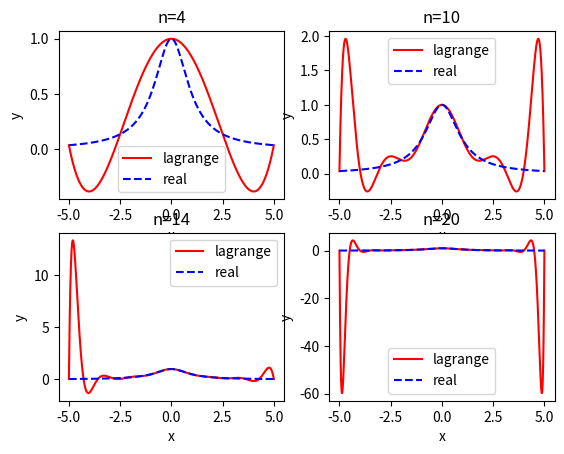
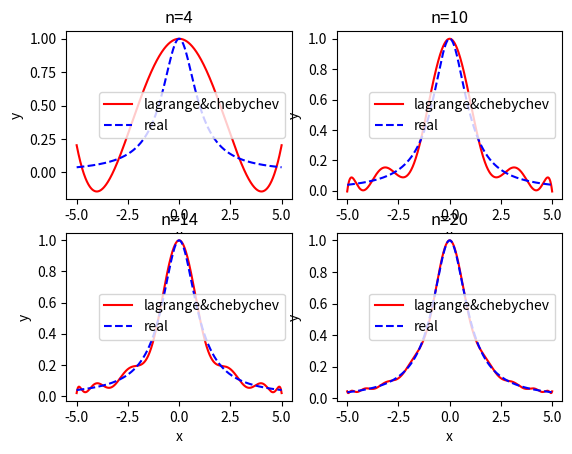

The matplotlib source for these figures, in order:
#!/usr/bin/env python3
# -*- coding: utf-8 -*-
"""
Created on Wed Nov 18 22:09:42 2020

[redacted]

[redacted]
"""
import numpy
import matplotlib.pyplot as plt
import math

def lagrange(x,y,xx):
    """
    Lagrange Interpolation

    Parameters
    ----------
    x : ndarray shape:(n)
        x of data points
    y : ndarray shape:(n)
        y of data points
    xx : ndarray shape:(k)
        x of target points

    Returns
    -------
    yy : ndarray shape:(k)
        y of target points

    """
    n=len(x)
    yy=numpy.zeros(len(xx))
    i=0
    while i<n:
        temp=numpy.zeros(len(xx))+1
        for k in list(range(0,n)):
            if k==i:
                continue
            temp=temp*(xx-x[k])/(x[i]-x[k])
        yy=yy+temp*y[i]
        i=i+1
    return yy






if __name__=="__main__":
    N=numpy.array([4,10,14,20])
    xx=numpy.linspace(-5,5,1000)
    realy=1/(1+xx**2)
    #use equidistant nodes to interpolate
    k=1
    for n in N:
        step=10/n
        x=numpy.arange(-5,5+step,step)
        y=1/(1+x**2)
        yy=lagrange(x,y,xx)
        plt.figure(1)
        plt.subplot(2,2,k)
        k=k+1
        plt.plot(xx,yy,"r",label="lagrange")
        plt.plot(xx,realy,"b--",label="real")
        plt.xlabel("x")
        plt.ylabel("y")
        plt.legend()
        plt.title("n="+str(n))
    #use Chebychev points to interpolate
    k=1
    for n in N:
        temp=numpy.array([math.pi/2*(2*i+1)/(n+1) for i in range(0,n+1)])
        z=numpy.cos(temp)
        x=10/2*z
        y=1/(1+x**2)
        yy=lagrange(x,y,xx)
        plt.figure(2)
        plt.subplot(2,2,k)
        k+=1
        plt.plot(xx,yy,"r",label="lagrange&chebychev")
        plt.plot(xx,realy,"b--",label="real")
        plt.xlabel("x")
        plt.ylabel("y")
        plt.legend()
        plt.title("n="+str(n))